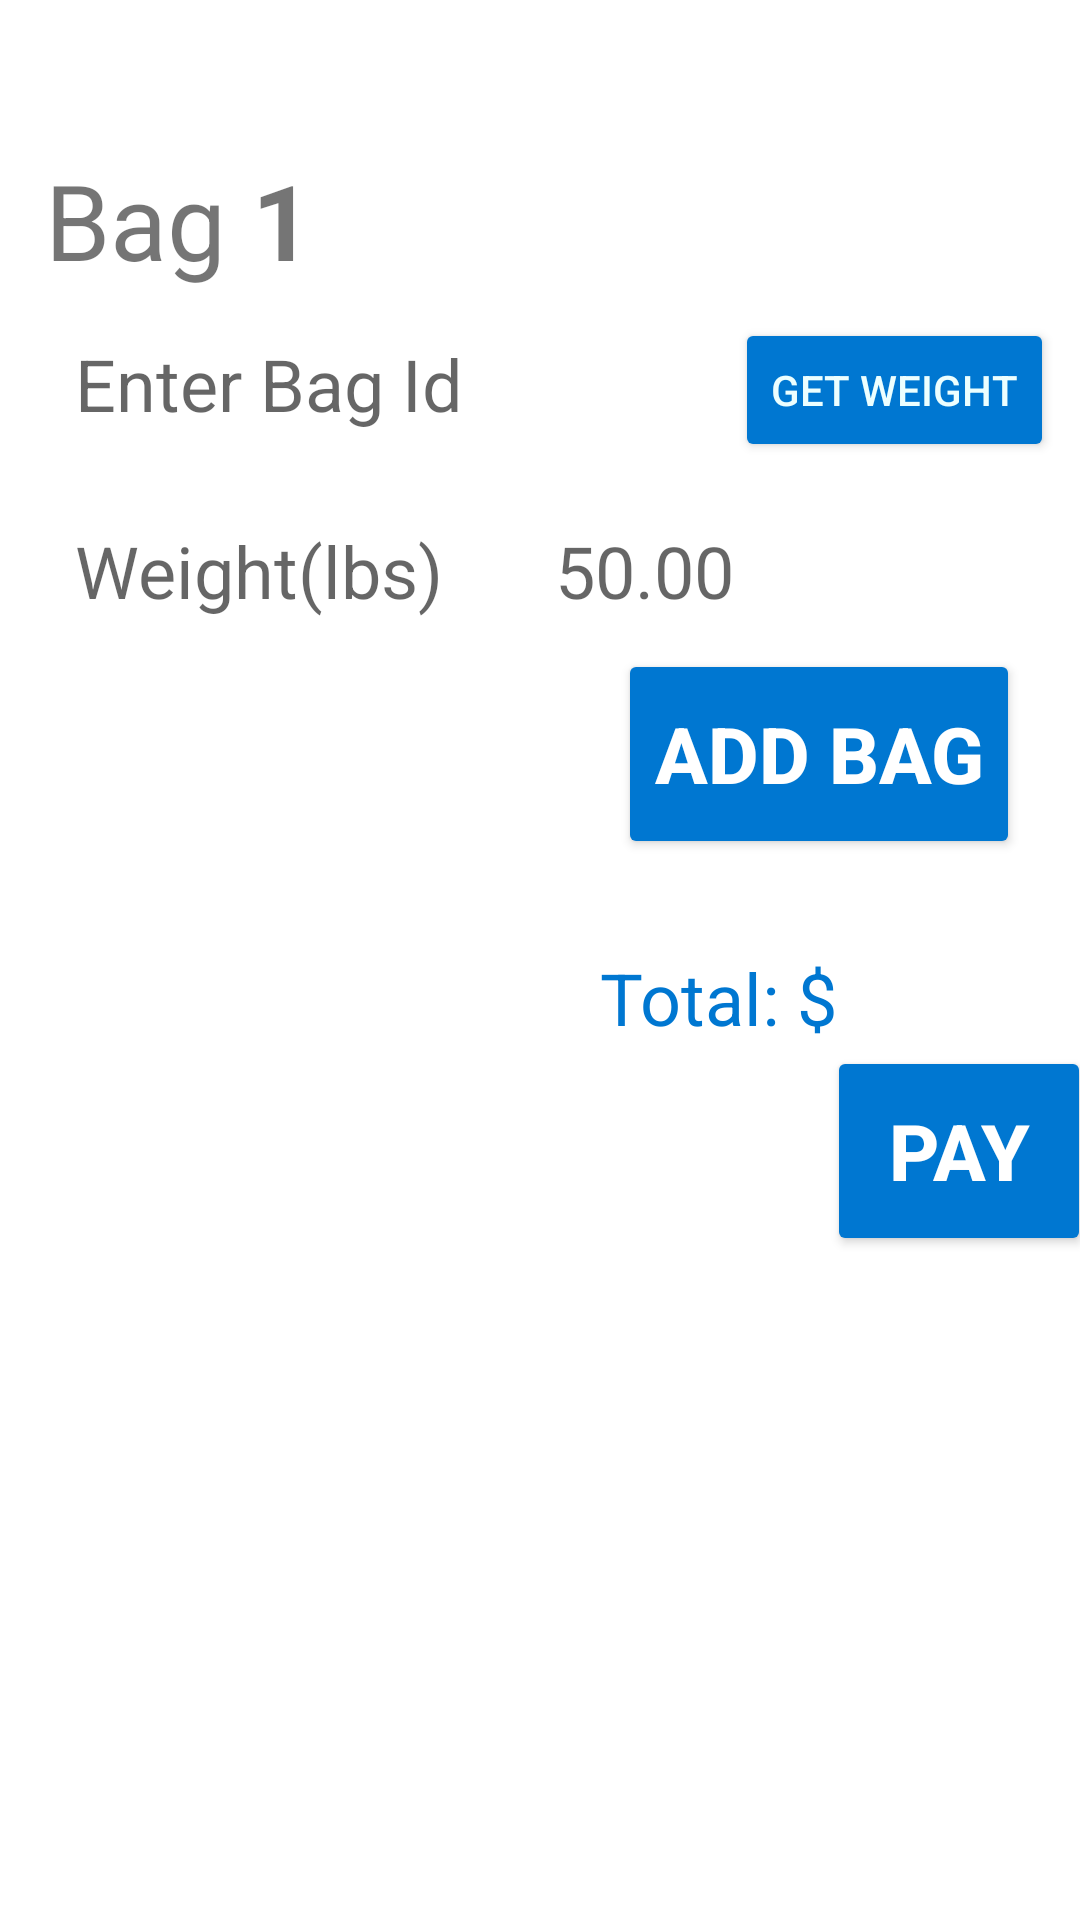

Layout XML and referenced resources for this Android screen:
<!-- AndroidManifest.xml: application theme Theme.ProjectLayup -->
<!-- res/layout/activity_check_in.xml -->
<?xml version="1.0" encoding="utf-8"?>
<androidx.constraintlayout.widget.ConstraintLayout xmlns:android="http://schemas.android.com/apk/res/android"
    xmlns:app="http://schemas.android.com/apk/res-auto"
    xmlns:tools="http://schemas.android.com/tools"
    android:layout_width="match_parent"
    android:layout_height="match_parent"
    tools:context=".CheckIn">

    <TextView
        android:layout_width="wrap_content"
        android:layout_height="wrap_content"
        android:id="@+id/tvBagDesc"
        android:text="Bag "
        android:textSize="35sp"
        android:layout_marginTop="50dp"
        android:layout_marginStart="15dp"
        app:layout_constraintTop_toTopOf="parent"
        app:layout_constraintStart_toStartOf="parent"
        />


    <TextView
        android:id="@+id/tvBagNum"
        android:layout_width="wrap_content"
        android:layout_height="wrap_content"
        android:text="1"
        android:ems="10"
        android:textSize="35sp"
        android:textStyle="bold"
        app:layout_constraintStart_toEndOf="@+id/tvBagDesc"
        app:layout_constraintTop_toTopOf="@id/tvBagDesc"
        app:layout_constraintBottom_toBottomOf="@id/tvBagDesc"
        />

    <EditText
        android:id="@+id/etBagId"
        android:layout_width="200dp"
        android:layout_height="wrap_content"
        android:layout_marginTop="5dp"
        android:ems="10"
        android:hint="Enter Bag Id"
        android:inputType="text"
        android:textSize="24sp"
        android:padding="10dp"
        android:backgroundTint="@color/white"
        app:layout_constraintTop_toBottomOf="@id/tvBagDesc"
        app:layout_constraintStart_toStartOf="@id/tvBagDesc"

        />

    <Button
        android:layout_width="wrap_content"
        android:layout_height="wrap_content"
        android:text="Get Weight"
        android:id="@+id/btnGetWeight"
        android:backgroundTint="@color/blue"
        android:textColor="@color/white_2"
        app:layout_constraintStart_toEndOf="@id/etBagId"
        app:layout_constraintBottom_toBottomOf="@id/etBagId"
        android:layout_marginStart="30dp"/>

    <EditText
        android:id="@+id/etBagWeight"
        android:layout_width="150dp"
        android:layout_height="wrap_content"
        android:layout_marginTop="10dp"
        android:ems="10"
        android:hint="Weight(lbs)"
        android:inputType="text"
        android:textSize="24sp"
        android:padding="10dp"
        android:backgroundTint="@color/white"
        app:layout_constraintStart_toStartOf="@id/etBagId"
        app:layout_constraintTop_toBottomOf="@id/etBagId"
        />

    <EditText
        android:id="@+id/tvBagFee"
        android:layout_width="150dp"
        android:layout_height="wrap_content"
        android:ems="10"
        android:textSize="24sp"
        android:padding="10dp"
        android:backgroundTint="@color/white"
        android:hint="50.00"
        android:layout_marginStart="10dp"
        app:layout_constraintStart_toEndOf="@id/etBagWeight"
        app:layout_constraintTop_toTopOf="@id/etBagWeight"
        app:layout_constraintBottom_toBottomOf="@id/etBagWeight"
        />

    <Button
        android:id="@+id/btnAddBag"
        android:layout_width="wrap_content"
        android:layout_height="70dp"
        android:text="Add bag"
        android:textColor="@color/white"
        android:textSize="26sp"
        android:textStyle="bold"
        android:backgroundTint="@color/blue"
        android:layout_marginEnd="20dp"
        app:layout_constraintEnd_toEndOf="parent"
        app:layout_constraintTop_toBottomOf="@id/tvBagFee"
        />
    <TextView
        android:layout_width="wrap_content"
        android:layout_height="wrap_content"
        android:id="@+id/tvTotalAmountDescription"
        android:text="Total: $"
        android:textColor="@color/blue"
        android:layout_marginTop="30dp"
        android:layout_marginStart="200dp"
        app:layout_constraintTop_toBottomOf="@id/btnAddBag"
        app:layout_constraintStart_toStartOf="parent"
        android:textSize="24sp"/>

    <TextView
        android:layout_width="wrap_content"
        android:layout_height="wrap_content"
        android:id="@+id/tvTotalAmount"
        android:ems="10"
        android:textSize="24sp"
        android:text="100.00"
        android:textColor="@color/blue"
        app:layout_constraintTop_toTopOf="@id/tvTotalAmountDescription"
        app:layout_constraintBottom_toBottomOf="@id/tvTotalAmountDescription"
        app:layout_constraintStart_toEndOf="@id/tvTotalAmount"
        />

    <Button
        android:id="@+id/btnPay"
        android:layout_width="wrap_content"
        android:layout_height="70dp"
        android:text="Pay"
        android:textColor="@color/white"
        android:textSize="26sp"
        android:textStyle="bold"
        android:backgroundTint="@color/blue"
        app:layout_constraintTop_toBottomOf="@id/tvTotalAmountDescription"
        app:layout_constraintStart_toEndOf="@id/tvTotalAmountDescription"
        app:layout_constraintEnd_toEndOf="parent"

        />



</androidx.constraintlayout.widget.ConstraintLayout>
<!-- resources referenced by this layout -->
<resources>
  <color name="blue">#0077d1</color>
  <color name="white">#FFFFFFFF</color>
  <color name="white_2">#ecffff</color>
  <style name="Theme.ProjectLayup" parent="Theme.MaterialComponents.DayNight.DarkActionBar">
          
          <item name="colorPrimary">@color/purple_500</item>
          <item name="colorPrimaryVariant">@color/purple_700</item>
          <item name="colorOnPrimary">@color/white</item>
          
          <item name="colorSecondary">@color/teal_200</item>
          <item name="colorSecondaryVariant">@color/teal_700</item>
          <item name="colorOnSecondary">@color/black</item>
          
          <item name="android:statusBarColor">?attr/colorPrimaryVariant</item>
          
      </style>
  <color name="purple_500">#FF6200EE</color>
  <color name="purple_700">#FF3700B3</color>
  <color name="teal_200">#FF03DAC5</color>
  <color name="teal_700">#FF018786</color>
  <color name="black">#FF000000</color>
</resources>
